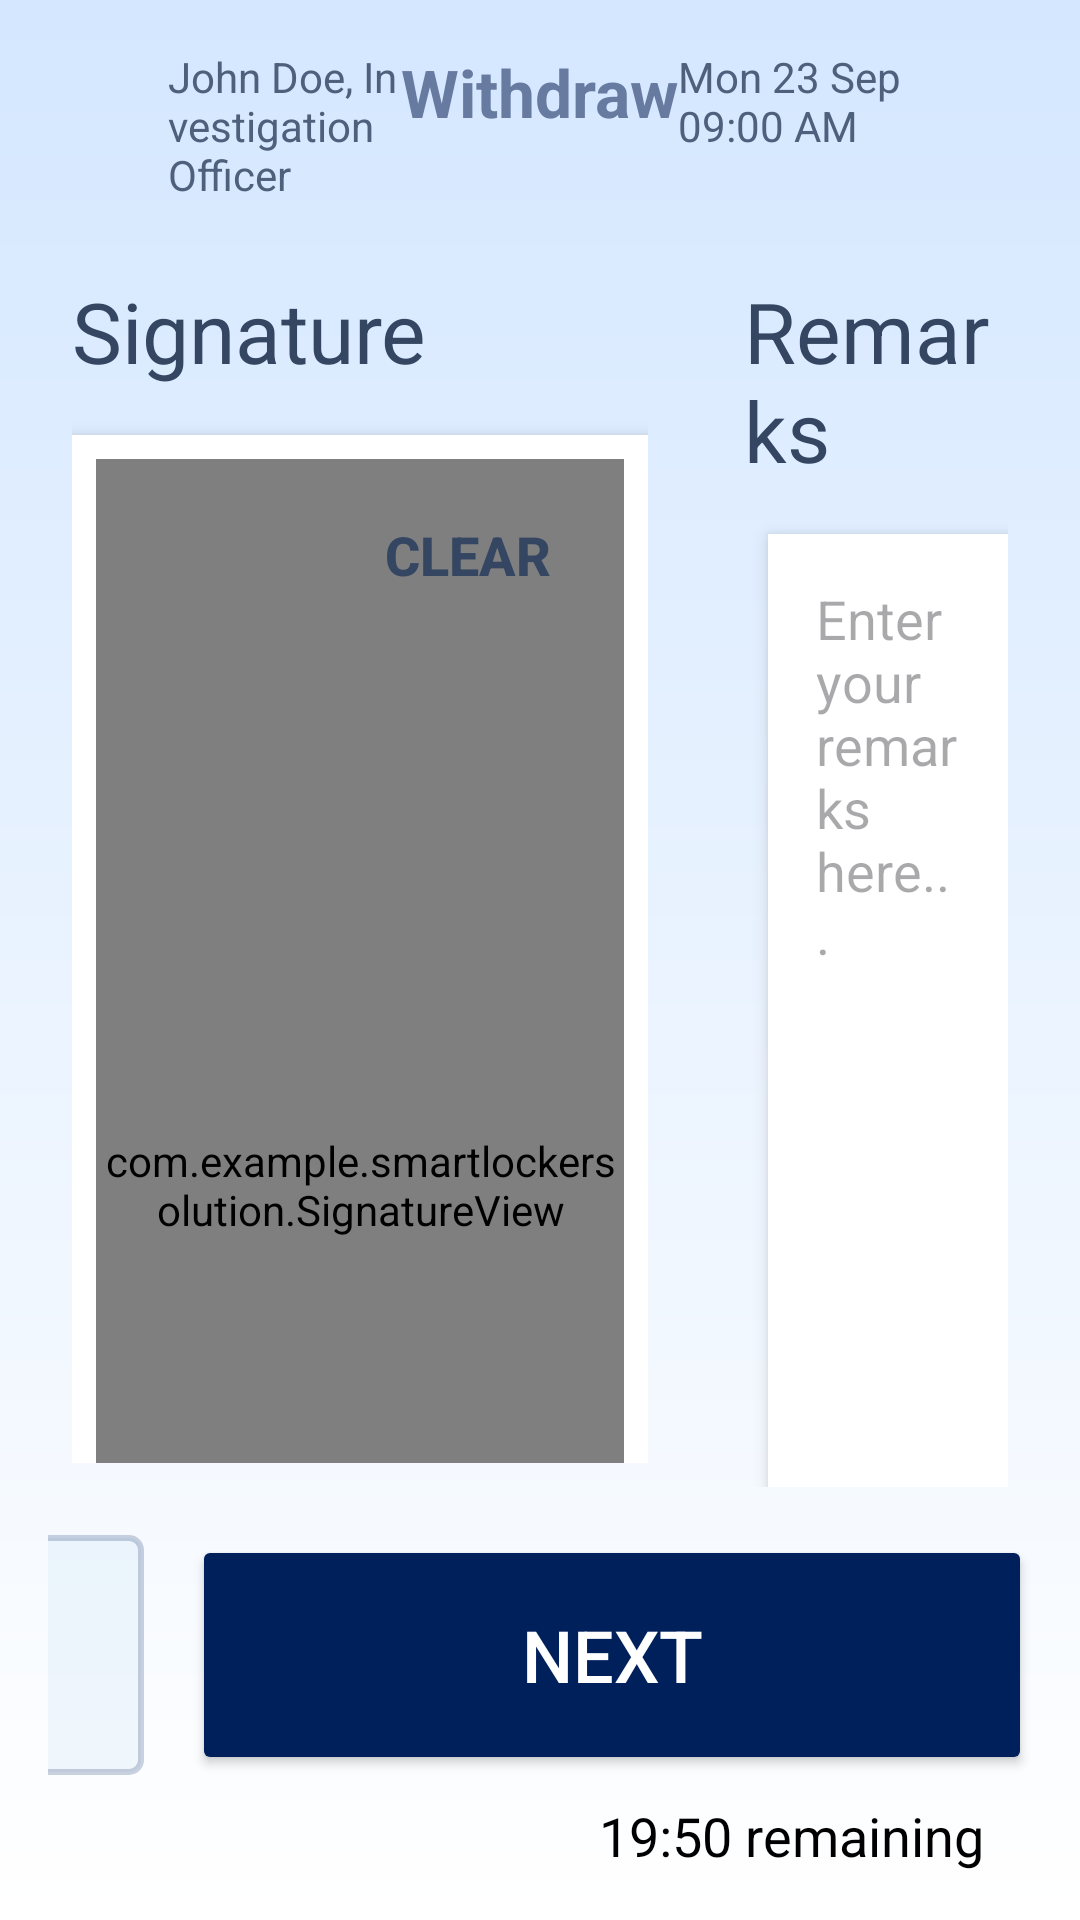

Here is an Android app screen rendered from its layout file. Give the layout XML and the strings, colors and styles it references.
<!-- AndroidManifest.xml: application theme Theme.SmartLockerSolution -->
<!-- res/layout/activity_signature_remarks.xml -->
<?xml version="1.0" encoding="utf-8"?>
<LinearLayout xmlns:android="http://schemas.android.com/apk/res/android"
    android:layout_width="match_parent"
    android:layout_height="match_parent"
    android:orientation="vertical"
    android:padding="16dp"
    android:background="@drawable/background_gradient">

    <LinearLayout
        android:layout_width="match_parent"
        android:layout_height="wrap_content"
        android:orientation="horizontal"
        android:paddingBottom="16dp">

        
        <LinearLayout
            android:layout_width="0dp"
            android:layout_height="wrap_content"
            android:layout_weight="1"
            android:orientation="horizontal"
            android:gravity="start|center_vertical"
            android:paddingStart="8dp">

            <ImageView
                android:id="@+id/profileIcon"
                android:layout_width="24dp"
                android:layout_height="24dp"
                android:src="@drawable/profile"
                android:contentDescription="Profile Icon"
                />

            <TextView
                android:id="@+id/profileNameTextView"
                android:layout_width="wrap_content"
                android:layout_height="wrap_content"
                android:text="John Doe, Investigation Officer"
                android:textColor="#4F607D"
                android:textSize="14sp"
                android:paddingStart="8dp"/>
        </LinearLayout>

        
        <TextView
            android:id="@+id/headerTitle"
            android:layout_width="wrap_content"
            android:layout_height="wrap_content"
            android:text="Withdraw"
            android:textColor="#677BA0"
            android:textSize="22sp"
            android:textStyle="bold"/>

        
        <LinearLayout
            android:layout_width="0dp"
            android:layout_height="wrap_content"
            android:layout_weight="1"
            android:gravity="end">

            <TextView
                android:id="@+id/dateTimeTextView"
                android:layout_width="wrap_content"
                android:layout_height="wrap_content"
                android:text="Mon 23 Sep   09:00 AM"
                android:textColor="#4F607D"
                android:textSize="14sp"
                android:paddingEnd="8dp"/>
        </LinearLayout>
    </LinearLayout>


    <LinearLayout
        android:layout_width="match_parent"
        android:layout_height="0dp"
        android:layout_weight="1"
        android:orientation="horizontal"
        android:weightSum="3">


        <LinearLayout
            android:layout_width="0dp"
            android:layout_height="match_parent"
            android:layout_weight="2"
        android:orientation="vertical"
        android:padding="8dp">

        <TextView
            android:layout_width="match_parent"
            android:layout_height="wrap_content"
            android:text="Signature"
            android:textSize="28sp"
            android:textColor="@color/text_blue"
            android:layout_marginBottom="16dp"/>


        <FrameLayout
            android:layout_width="match_parent"
            android:layout_height="500dp"
        android:background="#FFFFFF"
        android:elevation="4dp"
        android:padding="8dp">

        <com.example.smartlockersolution.SignatureView
            android:id="@+id/signatureView"
            android:layout_width="match_parent"
            android:layout_height="match_parent"/>

            <Button
                android:id="@+id/btnClear"
                android:layout_width="wrap_content"
                android:layout_height="wrap_content"
                android:text="Clear"
                android:textSize="18sp"
                android:textStyle="bold"
                android:textColor="@color/text_blue"
                android:background="@android:color/transparent"
                android:layout_gravity="top|right"
                android:padding="8dp"
                android:layout_margin="8dp"/>
    </FrameLayout>
</LinearLayout>


<LinearLayout
android:layout_width="0dp"
android:layout_height="600dp"
android:layout_weight="1"
    android:orientation="vertical"
    android:padding="8dp"
    android:layout_marginStart="16dp">

<TextView
android:layout_width="match_parent"
android:layout_height="wrap_content"
android:text="Remarks"
    android:textSize="28sp"
    android:textColor="@color/text_blue"
android:layout_marginBottom="16dp"/>

<EditText
android:id="@+id/etRemarks"
android:layout_width="match_parent"
android:layout_height="0dp"
android:layout_weight="1"
android:background="#FFFFFF"
android:elevation="4dp"
android:padding="16dp"
android:gravity="top"
android:hint="Enter your remarks here..."
android:inputType="textMultiLine"
android:layout_marginStart="8dp"/>
    </LinearLayout>
    </LinearLayout>

    
    <LinearLayout
        android:layout_width="match_parent"
        android:layout_height="wrap_content"
        android:orientation="vertical"
        android:gravity="end"
        android:paddingTop="16dp">

        
        <LinearLayout
            android:layout_width="match_parent"
            android:layout_height="wrap_content"
            android:orientation="horizontal"
            android:gravity="end">

            <Button
                android:id="@+id/btnCancel"
                android:layout_width="280dp"
                android:layout_height="80dp"
                android:text="Cancel"
                android:textSize="24sp"
                android:background="@drawable/button_with_border"
                android:textColor="@color/text_blue"
                android:layout_marginEnd="16dp"/>

            <Button
                android:id="@+id/btnNext"
                android:layout_width="280dp"
                android:layout_height="80dp"
                android:text="Next"
                android:textSize="24sp"
                android:backgroundTint="@color/button_blue"
                android:textColor="@android:color/white"/>
        </LinearLayout>

        
        <TextView
            android:id="@+id/timerTextView"
            android:layout_width="wrap_content"
            android:layout_height="wrap_content"
            android:text="19:50 remaining"
            android:textSize="18sp"
            android:textColor="@android:color/black"
            android:layout_marginTop="8dp"
            android:layout_gravity="end"
            android:paddingEnd="16dp"/>
    </LinearLayout>
</LinearLayout>
<!-- resources referenced by this layout -->
<resources>
  <color name="button_blue">#00205B</color>
  <color name="text_blue">#354662</color>
  <!-- drawable background_gradient (drawable) -->
  <?xml version="1.0" encoding="utf-8"?>
  <shape xmlns:android="http://schemas.android.com/apk/res/android">
      <gradient
          android:angle="270"
          android:startColor="#D4E7FF"
          android:endColor="#FFFFFF" />
  </shape>
  <!-- drawable button_with_border (drawable) -->
  <?xml version="1.0" encoding="utf-8"?>
  <shape xmlns:android="http://schemas.android.com/apk/res/android" android:shape="rectangle">
      
      <solid android:color="@color/button_blue_10" />
      
      <stroke android:width="2dp" android:color="@color/border_blue" />
      
      <corners android:radius="4dp" />
  </shape>
  <style name="Theme.SmartLockerSolution" parent="Base.Theme.SmartLockerSolution" />
  <color name="button_blue_10">#1A84b8db</color>
  <color name="border_blue">#3300205B</color>
  <style name="Base.Theme.SmartLockerSolution" parent="Theme.Material3.DayNight.NoActionBar">
          
          
          <item name="materialButtonStyle">@style/Widget.App.Button</item>
      </style>
  <style name="Widget.App.Button" parent="Widget.Material3.Button">
          <item name="backgroundTint">@null</item> 
          <item name="android:background">@drawable/locker_button_background</item> 
          <item name="android:textColor">@android:color/black</item> 
          <item name="android:padding">8dp</item> 
      </style>
  <!-- drawable locker_button_background (drawable) -->
  <selector xmlns:android="http://schemas.android.com/apk/res/android">
      <item android:state_selected="true" android:state_pressed="false">
          <shape android:shape="rectangle">
              <solid android:color="#84b8db"/> 
              <stroke
                  android:width="4dp"
                  android:color="#333333"/> 
              <corners android:radius="8dp"/>
          </shape>
      </item>
  
      <item android:state_pressed="true">
          <shape android:shape="rectangle">
              <solid android:color="#6a9fc9"/> 
              <stroke
                  android:width="3dp"
                  android:color="#222222"/>
              <corners android:radius="8dp"/>
          </shape>
      </item>
  
      <item>
          <shape android:shape="rectangle">
              <solid android:color="#9ec1d9"/> 
              <stroke
                  android:width="2dp"
                  android:color="#333333"/>
              <corners android:radius="8dp"/>
          </shape>
      </item>
  </selector>
</resources>
